Run: headless pygame with SDL's dummy video driver; simulated clock (each Clock.tick advances the game by its frame time, no real sleeping); random seed 0; keys injected as events and as key.get_pressed() state; mouse plan: one left click at the window centre at the start of phase 2, then a move to the lower-right quarter at the start of phase 3.
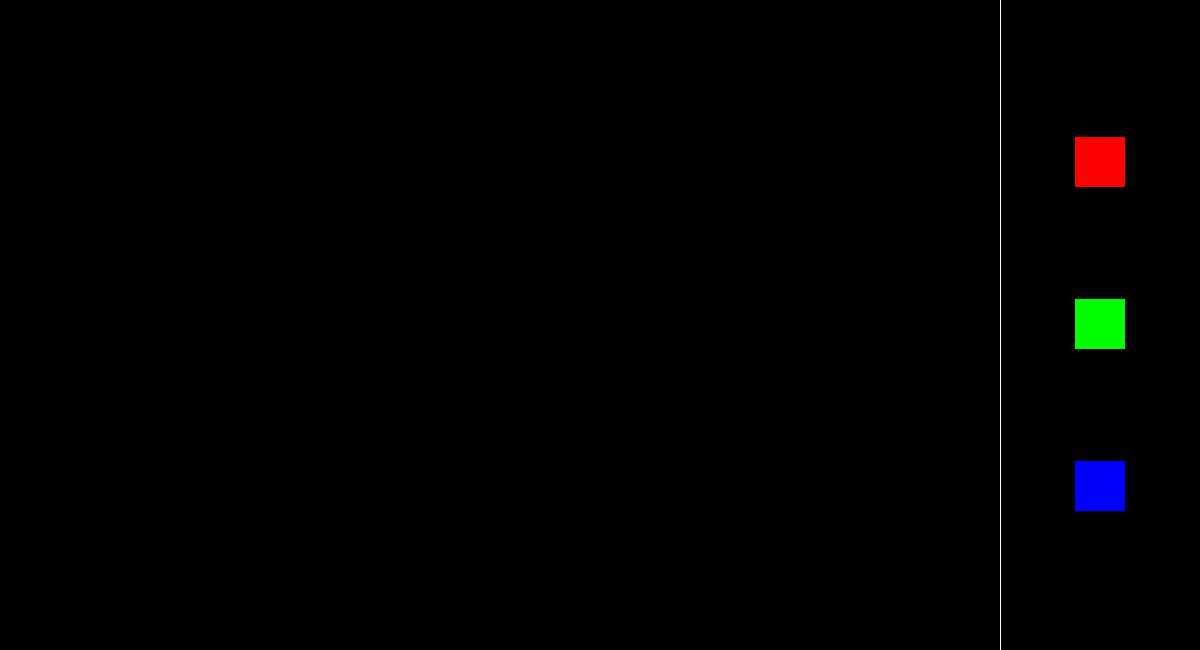
Frame 1 of 4 · flips 1–60 · no input
Frame 2 of 4 · flips 61–180 · clicked the window centre · tapped SPACE, RETURN · held RIGHT (→), D · screen unchanged from frame 1, image omitted
Frame 3 of 4 · flips 181–300 · moved the mouse to the lower-right quarter · held DOWN (↓), S · screen unchanged from frame 2, image omitted
Frame 4 of 4 · flips 301–420 · held LEFT (←), A, UP (↑), W · screen unchanged from frame 3, image omitted

The pygame program that drew these frames:

import pygame
import random
pygame.init()

# Display Constants
SCREEN_WIDTH = 1200
SCREEN_HEIGHT = 650
MENU_WIDTH = 200
FPS = 1000

# Gameplay Constants
PARTICLE_SIZE = 1

# Colour definitions
RED = (255, 0, 0)
GREEN =(0, 255, 0)
BLUE = (0, 0, 255)
WHITE =(255, 255, 255)
BLACK = (0, 0, 0)

class FallingSand():
    def __init__(self):
        self.win = pygame.display.set_mode((SCREEN_WIDTH, SCREEN_HEIGHT))
        self.clock = pygame.time.Clock()
        self.run = True
        self.drawing = False
        self.last_spawn_time = 0
        self.spawn_delay = 50
        self.brush_size = 10 # Radius(PARTICLE_SIZE) square
        self.brush_fullness = 25 # Chance to actually spawn a particle when drawing

        # Grid defined as (('x coord', 'y coord'): type{})
        self.grid = {}

        # Particle Selectors
        self.selectors = {
            'red thing': {
                'colour': RED,
                'x coord': SCREEN_WIDTH - 125,
                'y coord': SCREEN_HEIGHT // 4 - 25,
                'width': 50,
                'height': 50
            },
            'green thing': {
                'colour': GREEN,
                'x coord': SCREEN_WIDTH - 125,
                'y coord': SCREEN_HEIGHT // 4 * 2 - 25,
                'width': 50,
                'height': 50
            },
            'blue thing': {
                'colour': BLUE,
                'x coord': SCREEN_WIDTH - 125,
                'y coord': SCREEN_HEIGHT // 4 * 3 - 25,
                'width': 50,
                'height': 50
            }
        }

        # Particle Types and Traits
        self.particle_types = {
            'red thing': {
                'colour': RED
            },
            'green thing': {
                'colour': GREEN
            },
            'blue thing': {
                'colour': BLUE
            }
        }
        self.selected_particle = self.particle_types['red thing']

    def refresh_display(self):
        self.win.fill(BLACK)

        # Particle Rendering
        for (x, y), particle_data in self.grid.items():
            pygame.draw.rect(self.win, particle_data['type']['colour'], (x, y, PARTICLE_SIZE, PARTICLE_SIZE))

        # Menu Border
        pygame.draw.line(self.win, WHITE, (SCREEN_WIDTH - MENU_WIDTH, 0), (SCREEN_WIDTH - MENU_WIDTH, SCREEN_HEIGHT))

        # Selector Rendering
        for selector in self.selectors:
            pygame.draw.rect(self.win, self.selectors[selector]['colour'], (self.selectors[selector]['x coord'], self.selectors[selector]['y coord'], self.selectors[selector]['width'], self.selectors[selector]['height']))
            
        pygame.display.update()

    def event_handler(self):
        for event in pygame.event.get():
            if event.type == pygame.MOUSEBUTTONDOWN:

                # Draws particles if left of menu
                if event.pos[0] < SCREEN_WIDTH - MENU_WIDTH:
                    self.drawing = True

                # Checks if mouse is right of menu
                elif event.pos[0] > SCREEN_WIDTH - MENU_WIDTH:

                    # Iterates through selector dictionary and checks for collision, then sets new particle on click TODO: clean
                    for selector in self.selectors:
                        if event.pos[0] >= self.selectors[selector]['x coord'] and event.pos[0] < self.selectors[selector]['x coord'] + self.selectors[selector]['width'] and event.pos[1] >= self.selectors[selector]['y coord'] and event.pos[1] < self.selectors[selector]['y coord'] + self.selectors[selector]['height']:
                            self.selected_particle = self.particle_types[selector]

            # Disables mousedown tag
            elif event.type == pygame.MOUSEBUTTONUP:
                self.drawing = False
            
            # Allows dragging to draw particles
            #elif event.type == pygame.MOUSEMOTION and self.drawing:
             #   if event.pos[0] < SCREEN_WIDTH - MENU_WIDTH:
              #      self.add_particle(event.pos[0], event.pos[1], self.selected_particle)

            # Loop termination
            elif event.type == pygame.QUIT:
                self.run = False

    def paintbrush(self):
        if self.drawing:
            current_time = pygame.time.get_ticks()
            if current_time - self.last_spawn_time >= self.spawn_delay:
                x, y = pygame.mouse.get_pos()
                if x < SCREEN_WIDTH - MENU_WIDTH:
                    for i in range(-self.brush_size, self.brush_size):
                        for j in range(-self.brush_size, self.brush_size):
                            if x + i < SCREEN_WIDTH - MENU_WIDTH:
                                if random.randint(0, 100) <= self.brush_fullness:
                                    self.add_particle(x + i, y + j, self.selected_particle)
                                    self.last_spawn_time = current_time


    # Handles particle gravity and interation
    def particle_physics(self):
        # Sort from bottom-up so lower particles move first
        for (x, y) in sorted(self.grid.keys(), key=lambda pos: -pos[1]):
            below = (x, y + PARTICLE_SIZE)
            beside_below_left = (x - PARTICLE_SIZE, y + PARTICLE_SIZE)
            beside_below_right = (x + PARTICLE_SIZE, y + PARTICLE_SIZE)
            # Randomization on diagonal fall or horizontal shift to make particle settling look more organic
            rng = random.randint(0, 100)
            spreading_bias = 80
            settling_bias = 80

            # Logic for falling directly down and spreading
            if below not in self.grid and below[1] < SCREEN_HEIGHT:
                if rng >= spreading_bias:
                    leftorright = random.randint(0, 1)
                    if beside_below_left not in self.grid and below[1] < SCREEN_HEIGHT and leftorright == 0:
                        self.grid[beside_below_left] = self.grid[(x, y)]
                        del self.grid[(x, y)]
                    elif beside_below_right not in self.grid and below[1] < SCREEN_HEIGHT and leftorright == 1:
                        self.grid[beside_below_right] = self.grid[(x, y)]
                        del self.grid[(x, y)]
                else:
                    self.grid[below] = self.grid[(x, y)]
                    del self.grid[(x, y)]

            # Left settling logic
            elif (below[0] - PARTICLE_SIZE, below[1]) not in self.grid and below[0] >= 0 and below[1] < SCREEN_HEIGHT:
                if rng <= settling_bias:
                    self.grid[(below[0] - PARTICLE_SIZE, below[1])] = self.grid[(x, y)]
                    del self.grid[(x, y)]

                # Chance to shift directly left
                elif (below[0] - PARTICLE_SIZE, below[1] - PARTICLE_SIZE) not in self.grid and below[0] >= 0 and below[1] - PARTICLE_SIZE < SCREEN_HEIGHT:
                    self.grid[(below[0] - PARTICLE_SIZE, below[1] - PARTICLE_SIZE)] = self.grid[(x, y)]
                    del self.grid[(x, y)]

            # Right settling logic
            elif (below[0] + PARTICLE_SIZE, below[1]) not in self.grid and below[0] < SCREEN_WIDTH - MENU_WIDTH - PARTICLE_SIZE and below[1] < SCREEN_HEIGHT:
                if rng <= settling_bias:
                    self.grid[(below[0] + PARTICLE_SIZE, below[1])] = self.grid[(x, y)]
                    del self.grid[(x, y)]

                # Chance to shift directly right
                elif (below[0] + PARTICLE_SIZE, below[1] - PARTICLE_SIZE) not in self.grid and below[0] >= 0 and below[1] - PARTICLE_SIZE < SCREEN_HEIGHT:
                    self.grid[(below[0] + PARTICLE_SIZE, below[1] - PARTICLE_SIZE)] = self.grid[(x, y)]
                    del self.grid[(x, y)]

    # Adds particle to list and snaps to grid
    def add_particle(self, x, y, type):
        x -= x % PARTICLE_SIZE
        y -= y % PARTICLE_SIZE
        key = (x, y)
        if key not in self.grid:
            self.grid[key] = {'type': type}

game = FallingSand()

while game.run:
    game.clock.tick(FPS)
    game.event_handler()
    game.paintbrush()
    game.particle_physics()
    game.refresh_display()

pygame.quit()
